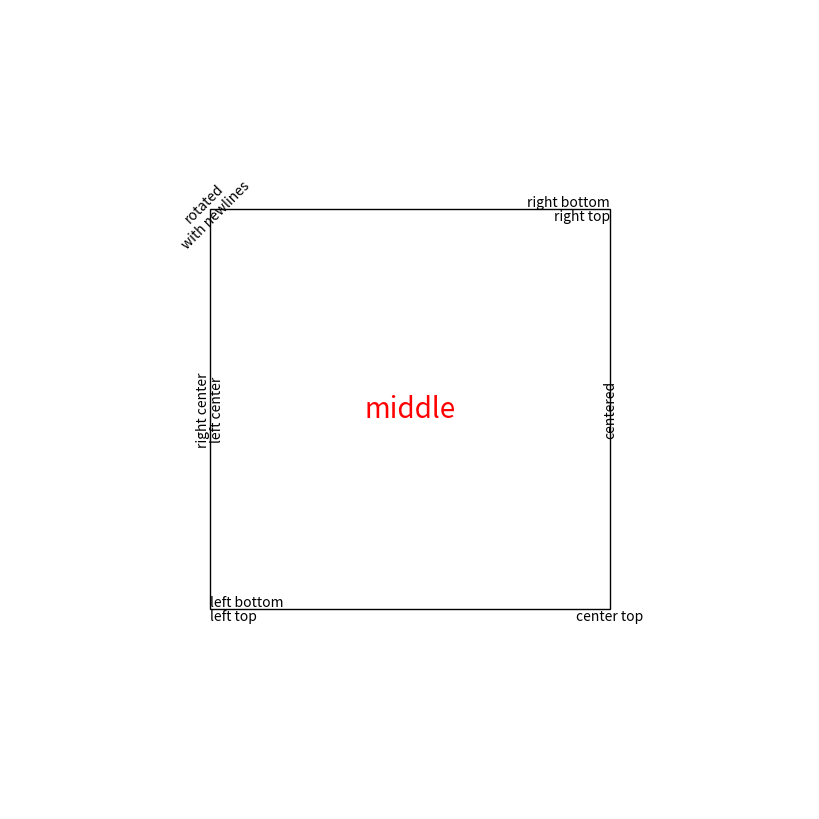

Reproduce this figure in Python.
"""
===========
Text Layout
===========
Create text with different alignment and rotation.
"""
##
import matplotlib.pyplot as plt
import matplotlib.patches as patches

# build a rectangle in axes coords
left, width = .25, .5
bottom, height = .25, .5
right = left + width
top = bottom + height

fig = plt.figure(figsize=(8,8))
ax = fig.add_axes([0,0,1,1])
# axes coordinates are 0,0 is bottom left and 1,1 is upper right
p = patches.Rectangle( (left, bottom), width, height, fill=False, transform=ax.transAxes, clip_on=False)
ax.add_patch(p)

ax.text(left, bottom, 'left top',
        horizontalalignment='left',
        verticalalignment='top',
        transform=ax.transAxes)

ax.text(left, bottom, 'left bottom',
        horizontalalignment='left',
        verticalalignment='bottom',
        transform=ax.transAxes)

ax.text(right, top, 'right bottom',
        horizontalalignment='right',
        verticalalignment='bottom',
        transform=ax.transAxes)

ax.text(right, top, 'right top',
        horizontalalignment='right',
        verticalalignment='top',
        transform=ax.transAxes)

ax.text(right, bottom, 'center top',
        horizontalalignment='center',
        verticalalignment='top',
        transform=ax.transAxes)

ax.text(left, 0.5*(bottom+top), 'right center',
        horizontalalignment='right',
        verticalalignment='center',
        rotation='vertical',
        transform=ax.transAxes)

ax.text(left, 0.5*(bottom+top), 'left center',
        horizontalalignment='left',
        verticalalignment='center',
        rotation='vertical',
        transform=ax.transAxes)

ax.text(0.5*(left+right), 0.5*(bottom+top), 'middle',
        horizontalalignment='center',
        verticalalignment='center',
        fontsize=20, color='red',
        transform=ax.transAxes)

ax.text(right, 0.5*(bottom+top), 'centered',
        horizontalalignment='center',
        verticalalignment='center',
        rotation='vertical',
        transform=ax.transAxes)

ax.text(left, top, 'rotated\nwith newlines',
        horizontalalignment='center',
        verticalalignment='center',
        rotation=45,
        transform=ax.transAxes)

ax.set_axis_off()
plt.savefig('/tmp/test1.png')

#############################################################################
#
# ------------
#
# References
# """"""""""
#
# The use of the following functions, methods, classes and modules is shown
# in this example:

import matplotlib
matplotlib.axes.Axes.text
matplotlib.pyplot.text
